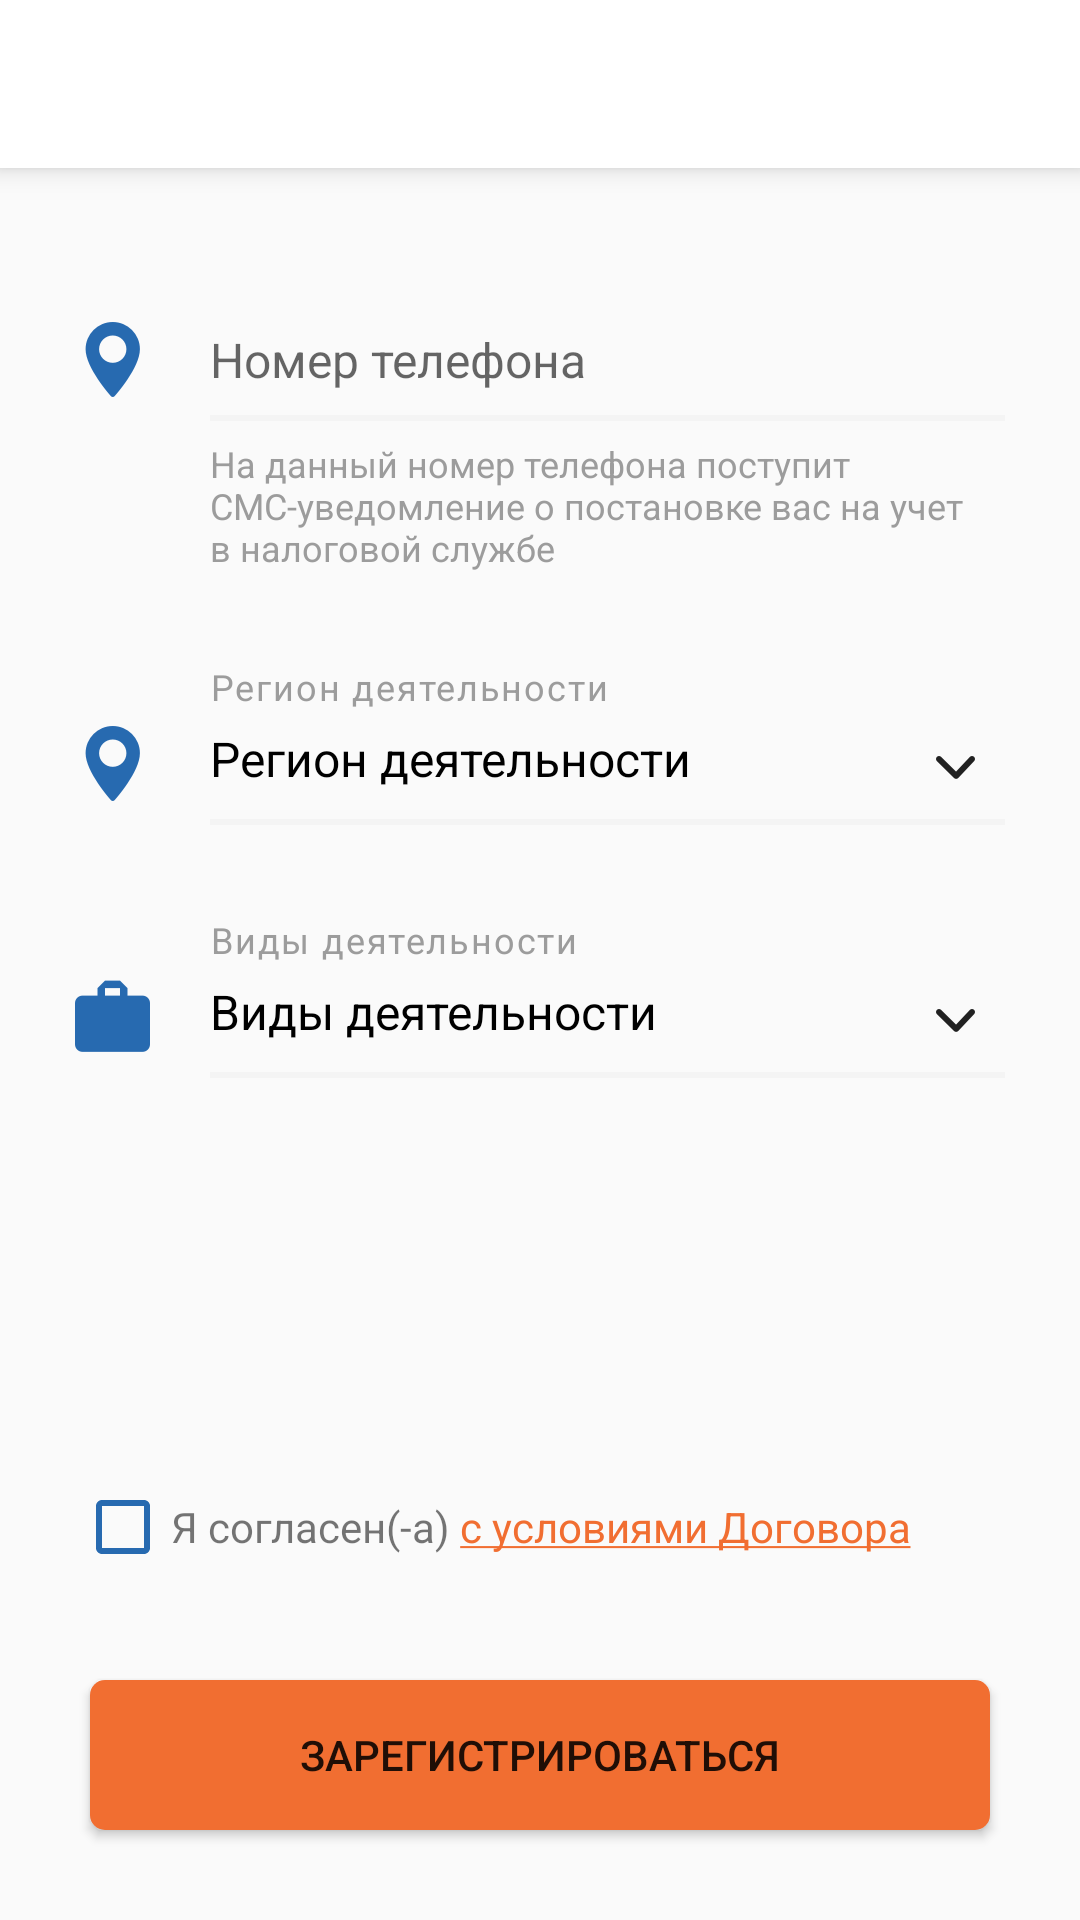

Here is an Android app screen rendered from its layout file. Give the layout XML and the strings, colors and styles it references.
<!-- AndroidManifest.xml: application theme AppTheme -->
<!-- res/layout/fragment_connection_second.xml -->
<LinearLayout xmlns:android="http://schemas.android.com/apk/res/android"
    xmlns:app="http://schemas.android.com/apk/res-auto"
    android:orientation="vertical"
    android:layout_width="match_parent"
    android:layout_height="match_parent">
    <androidx.appcompat.widget.Toolbar
        android:id="@+id/toolbar"
        android:elevation="5dp"
        android:layout_width="match_parent"
        android:layout_height="?attr/actionBarSize"
        android:background="@android:color/white"/>

    <TextView
        android:id="@+id/phone_label"
        android:visibility="invisible"
        android:layout_marginTop="30dp"
        android:layout_marginStart="70dp"
        android:layout_width="match_parent"
        android:layout_height="wrap_content"
        android:textSize="12sp"
        android:textColor="@color/brown_grey"
        android:letterSpacing="0.05"
        android:text="@string/phone_number"
        />

    <EditText
        android:id="@+id/phone_text"
        android:layout_width="match_parent"
        android:layout_height="wrap_content"
        android:layout_marginEnd="20dp"
        android:layout_marginTop="5dp"
        android:layout_marginStart="25dp"
        android:drawableStart="@drawable/loc"
        android:drawablePadding="20dp"
        android:inputType="phone"
        android:textSize="16sp"
        android:textColor="#000000"
        android:background="@android:color/transparent"
        android:maxLength="11"
        android:hint="@string/phone_number"
        />

    <View
        android:layout_width="match_parent"
        android:layout_height="2dp"
        android:layout_marginTop="6dp"
        android:layout_marginStart="70dp"
        android:layout_marginEnd="25dp"
        android:background="#f4f4f4"/>

    <TextView
        android:textSize="12sp"
        android:textColor="#9c9c9c"
        android:layout_marginTop="6dp"
        android:layout_marginStart="70dp"
        android:layout_marginEnd="32dp"
        android:layout_width="wrap_content"
        android:layout_height="wrap_content"
        android:text="@string/sms_note"
        />

    <TextView
        android:id="@+id/region_label"
        android:layout_marginTop="30dp"
        android:layout_marginStart="70dp"
        android:layout_width="wrap_content"
        android:layout_height="wrap_content"
        android:textSize="12sp"
        android:textColor="@color/brown_grey"
        android:letterSpacing="0.05"
        android:text="@string/region_activity"
        />

    <androidx.constraintlayout.widget.ConstraintLayout
        android:id="@+id/region_dropdown"
        android:layout_width="match_parent"
        android:layout_height="wrap_content"
        android:layout_marginTop="5dp"
        >

        <TextView
            app:layout_constraintTop_toTopOf="parent"
            app:layout_constraintStart_toStartOf="parent"
            app:layout_constraintEnd_toStartOf="@+id/region_img"
            android:id="@+id/region_text"
            android:layout_width="0dp"
            android:layout_height="wrap_content"
            android:layout_marginStart="25dp"
            android:drawableStart="@drawable/loc"
            android:drawablePadding="20dp"
            android:textSize="16sp"
            android:textColor="#000000"
            android:text="@string/region_activity"
            />


        <ImageView
            android:id="@+id/region_img"
            app:layout_constraintTop_toTopOf="parent"
            app:layout_constraintEnd_toEndOf="parent"
            android:layout_marginTop="10dp"
            android:layout_width="wrap_content"
            android:layout_height="wrap_content"
            android:layout_marginEnd="35dp"
            android:src="@drawable/path_5"/>

    </androidx.constraintlayout.widget.ConstraintLayout>

    <View
        android:layout_width="match_parent"
        android:layout_height="2dp"
        android:layout_marginTop="6dp"
        android:layout_marginStart="70dp"
        android:layout_marginEnd="25dp"
        android:background="@color/grey_light"/>

    <TextView
        android:id="@+id/select_label"
        android:layout_marginTop="30dp"
        android:layout_marginStart="70dp"
        android:layout_width="wrap_content"
        android:layout_height="wrap_content"
        android:textSize="12sp"
        android:textColor="@color/brown_grey"
        android:letterSpacing="0.05"
        android:text="@string/activity_variants"
        />


    <androidx.constraintlayout.widget.ConstraintLayout
        android:id="@+id/select_dropdown"
        android:layout_width="match_parent"
        android:layout_height="wrap_content"
        android:layout_marginTop="5dp"
        >

        <TextView
            app:layout_constraintTop_toTopOf="parent"
            app:layout_constraintStart_toStartOf="parent"
            app:layout_constraintEnd_toStartOf="@+id/select_img"
            android:id="@+id/select_text"
            android:layout_width="0dp"
            android:layout_height="wrap_content"
            android:layout_marginStart="25dp"
            android:drawableStart="@drawable/briefcase"
            android:drawablePadding="20dp"
            android:textSize="16sp"
            android:textColor="#000000"
            android:text="@string/activity_variants"
            />

        <ImageView
            android:id="@+id/select_img"
            app:layout_constraintTop_toTopOf="parent"
            app:layout_constraintEnd_toEndOf="parent"
            android:layout_marginTop="10dp"
            android:layout_width="wrap_content"
            android:layout_height="wrap_content"
            android:layout_marginEnd="35dp"
            android:src="@drawable/path_5"/>

    </androidx.constraintlayout.widget.ConstraintLayout>

    <View
        android:layout_width="match_parent"
        android:layout_height="2dp"
        android:layout_marginTop="6dp"
        android:layout_marginStart="70dp"
        android:layout_marginEnd="25dp"
        android:background="@color/grey_light"/>

    <View
        android:layout_width="match_parent"
        android:layout_height="0dp"
        android:layout_weight="1"/>


    <LinearLayout
        android:layout_marginStart="25dp"
        android:layout_marginEnd="25dp"
        android:layout_width="match_parent"
        android:layout_height="wrap_content">

        <CheckBox
            android:id="@+id/check_agreement"
            android:layout_width="wrap_content"
            android:layout_height="wrap_content"/>

        <TextView
            android:id="@+id/agree_text"
            android:layout_width="wrap_content"
            android:layout_height="wrap_content"
            android:linksClickable="true"
            android:text="@string/agree_with_agrrement"
            />
    </LinearLayout>

    <Button
        android:id="@+id/next_btn"
        android:layout_gravity="center_horizontal"
        android:layout_marginStart="30dp"
        android:layout_marginEnd="30dp"
        android:layout_marginTop="35dp"
        android:layout_marginBottom="30dp"
        android:layout_width="match_parent"
        android:layout_height="50dp"
        android:enabled="true"
        android:text="@string/register"
        android:background="@drawable/bg_vk_auth_button"/>

</LinearLayout>
<!-- resources referenced by this layout -->
<resources>
  <color name="brown_grey">#9c9c9c</color>
  <color name="grey_light">#f4f4f4</color>
  <!-- drawable bg_vk_auth_button (drawable) -->
  <?xml version="1.0" encoding="utf-8"?>
  <ripple xmlns:android="http://schemas.android.com/apk/res/android"
      android:color="?attr/colorControlHighlight">
  
      <item>
          <selector>
              <item android:state_enabled="false">
                  <shape android:shape="rectangle">
                      <solid android:color="#F4F6F5" />
                      <corners android:radius="5dp" />
                  </shape>
              </item>
              <item>
                  <shape
                      android:id="@android:id/mask"
                      android:shape="rectangle">
                      <solid android:color="@color/colorAccent" />
                      <corners android:radius="5dp" />
                  </shape>
              </item>
          </selector>
      </item>
  </ripple>
  <!-- drawable briefcase: png bitmap (drawable-hdpi, 549 bytes) -->
  <!-- drawable loc: png bitmap (drawable-hdpi, 1310 bytes) -->
  <!-- drawable path_5: png bitmap (drawable-hdpi, 516 bytes) -->
  <string name="activity_variants">Виды деятельности</string>
  <string name="agree_with_agrrement">Я согласен(-а) <a href="">с условиями Договора</a></string>
  <string name="phone_number">Номер телефона</string>
  <string name="region_activity">Регион деятельности</string>
  <string name="register">Зарегистрироваться</string>
  <string name="sms_note">На данный номер телефона поступит СМС-уведомление о постановке вас на учет в налоговой службе</string>
  <style name="AppTheme" parent="Theme.AppCompat.Light.NoActionBar">
          
          <item name="colorPrimary">#276ab0</item>
          <item name="colorPrimaryDark">#276ab0</item>
          <item name="colorAccent">@color/colorAccent</item>
          <item name="colorControlNormal">#276ab0</item>
      </style>
  <color name="colorAccent">#f16e31</color>
</resources>
